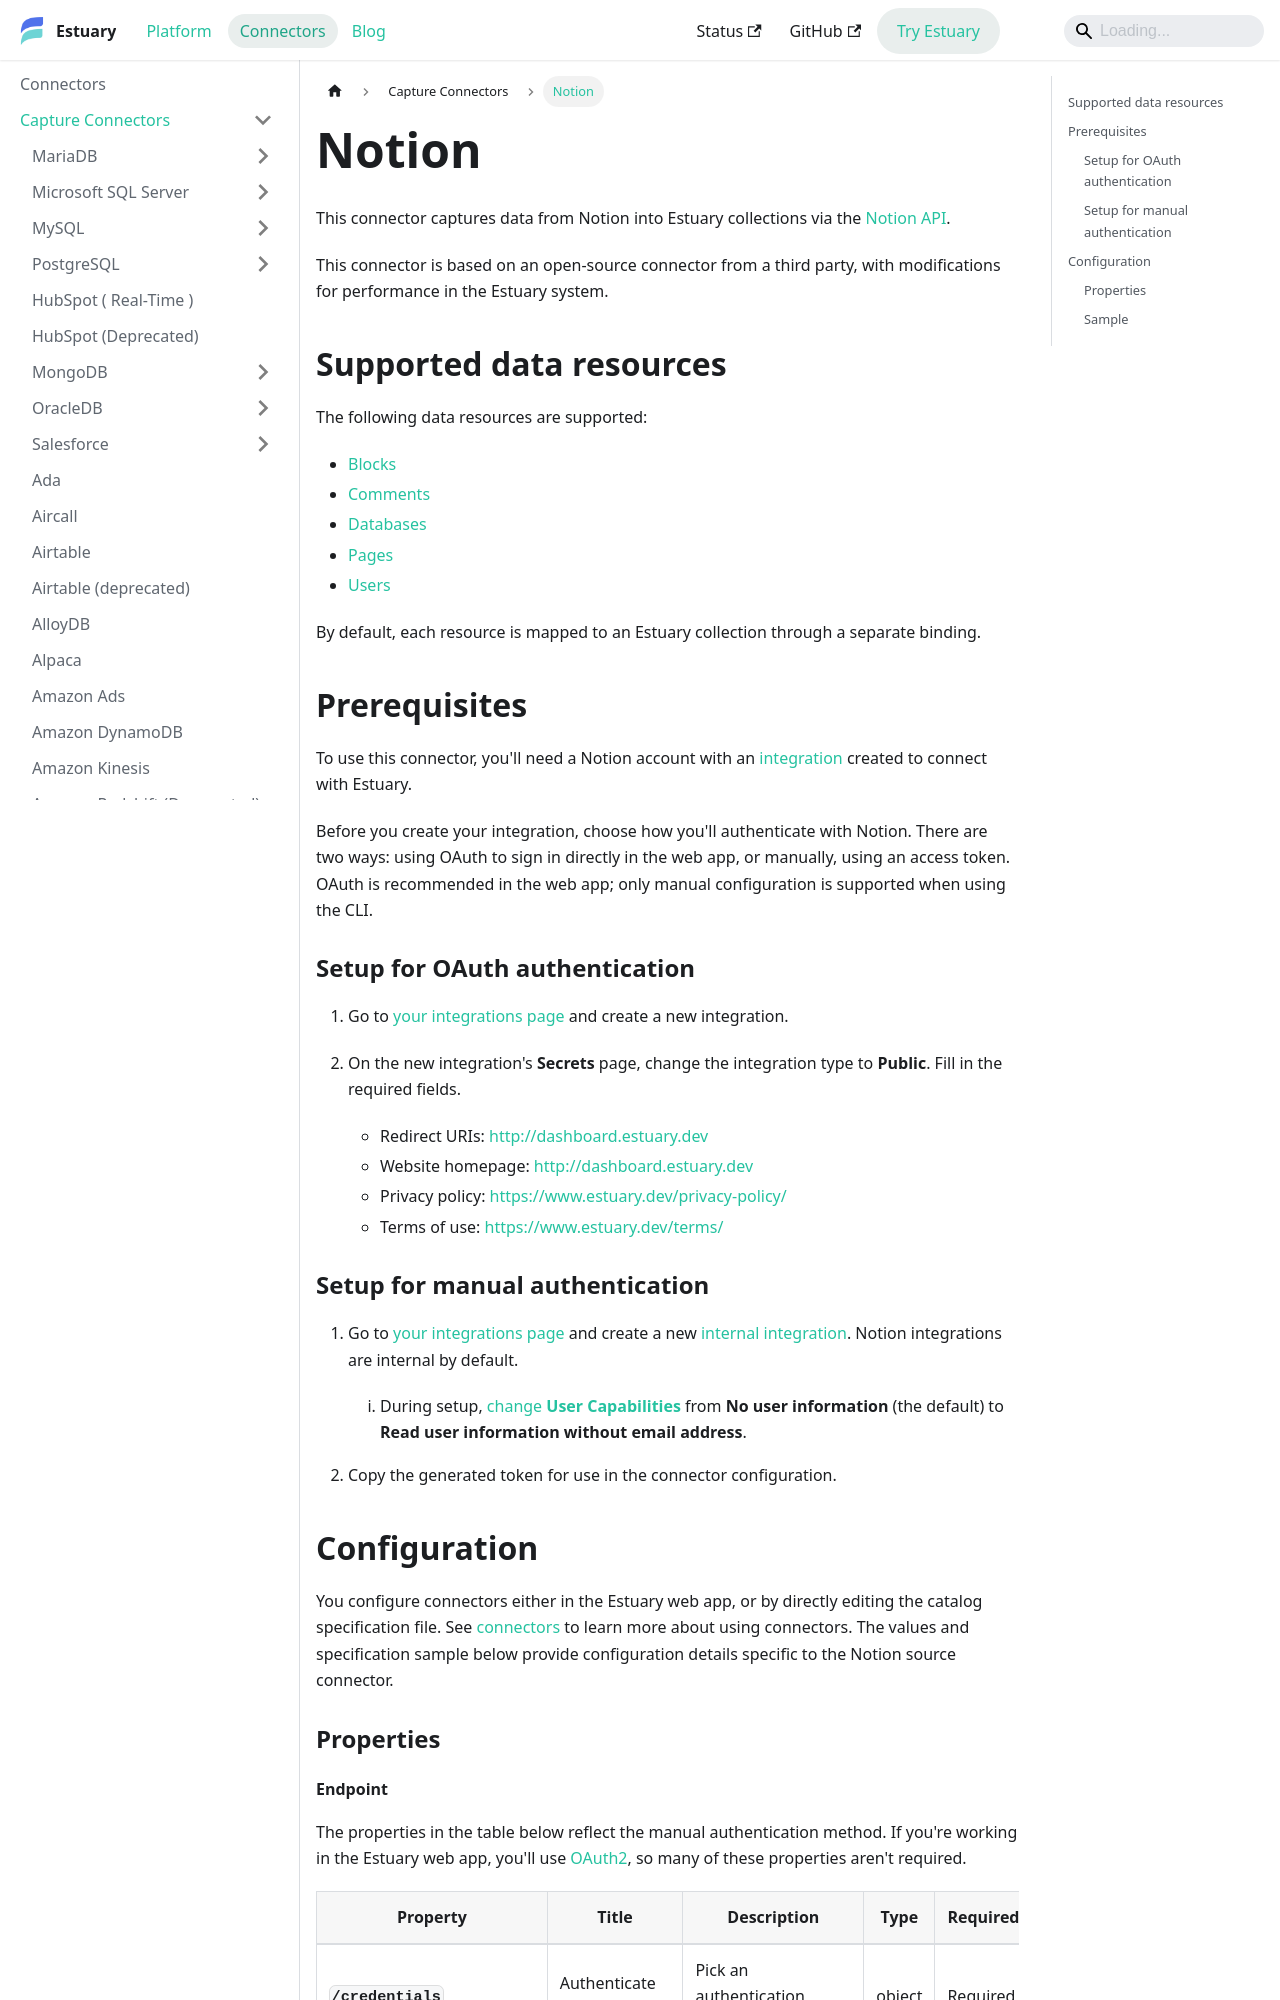

repository: estuary/flow · page: reference/Connectors/capture-connectors/notion/index.html · generator: docusaurus

---
description: Connect Notion to Estuary via OAuth2.0 or access token for blocks, comments, databases, pages, and users data.
---

# Notion

This connector captures data from Notion into Estuary collections via the [Notion API](https://developers.notion.com/reference/intro).

This connector is based on an open-source connector from a third party, with modifications for performance in the Estuary system.

## Supported data resources

The following data resources are supported:

* [Blocks](https://developers.notion.com/reference/retrieve-a-block)
* [Comments](https://developers.notion.com/reference/retrieve-comment)
* [Databases](https://developers.notion.com/reference/retrieve-database)
* [Pages](https://developers.notion.com/reference/retrieve-a-page)
* [Users](https://developers.notion.com/reference/get-user)

By default, each resource is mapped to an Estuary collection through a separate binding.

## Prerequisites

To use this connector, you'll need a Notion account with an [integration](https://developers.notion.com/docs/authorization) created to connect with Estuary.

Before you create your integration, choose how you'll authenticate with Notion.
There are two ways: using OAuth to sign in directly in the web app,
or manually, using an access token.
OAuth is recommended in the web app; only manual configuration is supported when using the CLI.

### Setup for OAuth authentication

1. Go to [your integrations page](https://www.notion.so/my-integrations) and create a new integration.

2. On the new integration's **Secrets** page, change the integration type to **Public**. Fill in the required fields.

   * Redirect URIs: http://dashboard.estuary.dev
   * Website homepage: http://dashboard.estuary.dev
   * Privacy policy: https://www.estuary.dev/privacy-policy/
   * Terms of use: https://www.estuary.dev/terms/
